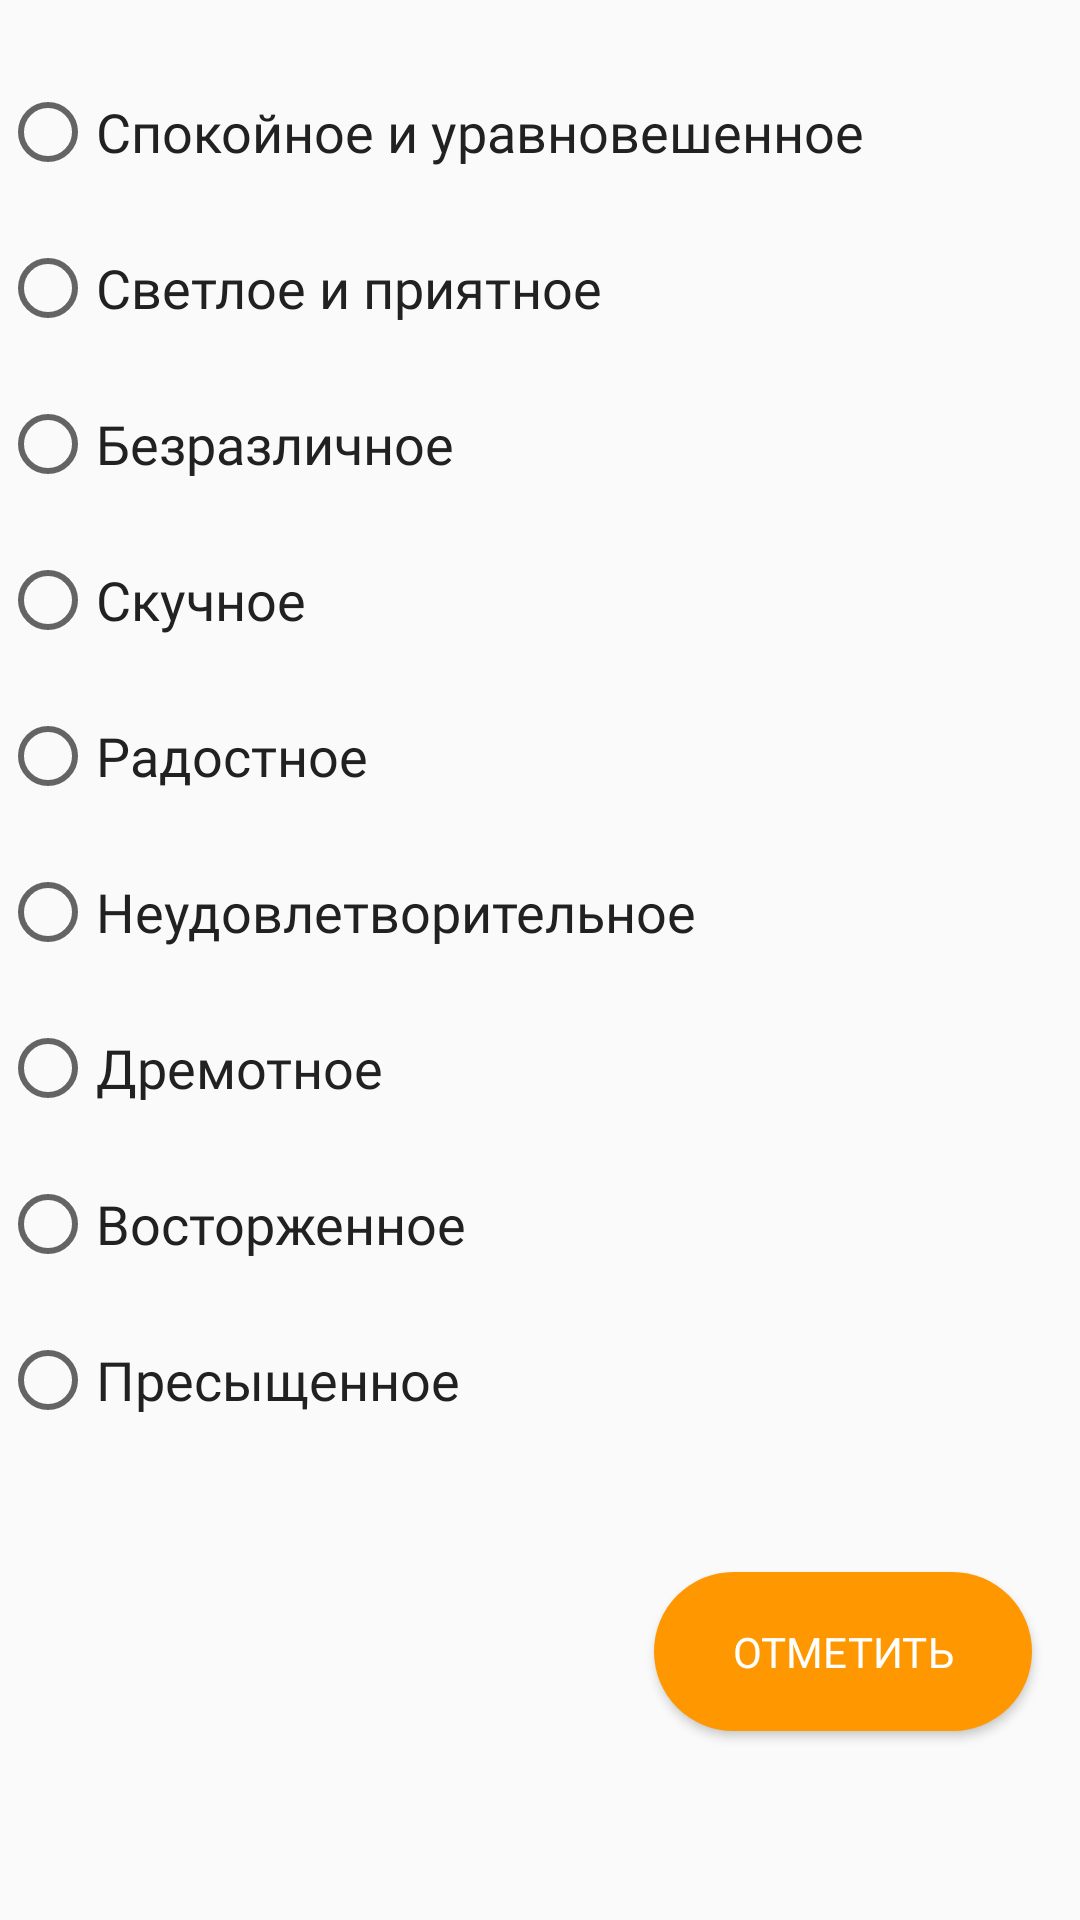

Here is an Android app screen rendered from its layout file. Give the layout XML and the strings, colors and styles it references.
<!-- AndroidManifest.xml: application theme AppTheme -->
<!-- res/layout/activity_enter_health.xml -->
<?xml version="1.0" encoding="utf-8"?>
<androidx.constraintlayout.widget.ConstraintLayout xmlns:android="http://schemas.android.com/apk/res/android"
    xmlns:app="http://schemas.android.com/apk/res-auto"
    android:layout_width="match_parent"
    android:layout_height="match_parent"
    xmlns:tools="http://schemas.android.com/tools"
    tools:context=".activity.EnterHealthActivity">

    <RadioGroup
        android:id="@+id/radio_group"
        android:layout_width="wrap_content"
        android:layout_height="wrap_content"
        app:layout_constraintStart_toStartOf="parent"
        app:layout_constraintTop_toTopOf="parent">

        <RadioButton
            android:id="@+id/health1"
            android:layout_width="wrap_content"
            android:layout_height="wrap_content"
            android:layout_marginTop="28dp"
            android:fontFamily="@font/roboto"
            android:text="Спокойное и уравновешенное"
            android:textColor="@color/colorPrimaryText"
            android:textSize="18sp"
            app:layout_constraintStart_toStartOf="parent"
            app:layout_constraintTop_toTopOf="parent" />

        <RadioButton
            android:id="@+id/health2"
            android:layout_width="wrap_content"
            android:layout_height="wrap_content"
            android:layout_marginTop="20dp"
            android:fontFamily="@font/roboto"
            android:text="Светлое и приятное"
            android:textColor="@color/colorPrimaryText"
            android:textSize="18sp"
            app:layout_constraintStart_toStartOf="@+id/health1"
            app:layout_constraintTop_toBottomOf="@+id/health1" />

        <RadioButton
            android:id="@+id/health3"
            android:layout_width="wrap_content"
            android:layout_height="wrap_content"
            android:layout_marginTop="20dp"
            android:fontFamily="@font/roboto"
            android:text="Безразличное"
            android:textColor="@color/colorPrimaryText"
            android:textSize="18sp"
            app:layout_constraintStart_toStartOf="@+id/health2"
            app:layout_constraintTop_toBottomOf="@+id/health2" />

        <RadioButton
            android:id="@+id/health4"
            android:layout_width="wrap_content"
            android:layout_height="wrap_content"
            android:layout_marginTop="20dp"
            android:fontFamily="@font/roboto"
            android:text="Скучное"
            android:textColor="@color/colorPrimaryText"
            android:textSize="18sp"
            app:layout_constraintStart_toStartOf="@+id/health3"
            app:layout_constraintTop_toBottomOf="@+id/health3" />

        <RadioButton
            android:id="@+id/health5"
            android:layout_width="wrap_content"
            android:layout_height="wrap_content"
            android:layout_marginTop="20dp"
            android:fontFamily="@font/roboto"
            android:text="Радостное"
            android:textColor="@color/colorPrimaryText"
            android:textSize="18sp"
            app:layout_constraintStart_toStartOf="@+id/health4"
            app:layout_constraintTop_toBottomOf="@+id/health4" />

        <RadioButton
            android:id="@+id/health6"
            android:layout_width="wrap_content"
            android:layout_height="wrap_content"
            android:layout_marginTop="20dp"
            android:fontFamily="@font/roboto"
            android:text="Неудовлетворительное"
            android:textColor="@color/colorPrimaryText"
            android:textSize="18sp"
            app:layout_constraintStart_toStartOf="@+id/health5"
            app:layout_constraintTop_toBottomOf="@+id/health5" />

        <RadioButton
            android:id="@+id/health7"
            android:layout_width="wrap_content"
            android:layout_height="wrap_content"
            android:layout_marginTop="20dp"
            android:fontFamily="@font/roboto"
            android:text="Дремотное"
            android:textColor="@color/colorPrimaryText"
            android:textSize="18sp"
            app:layout_constraintStart_toStartOf="@+id/health6"
            app:layout_constraintTop_toBottomOf="@+id/health6" />

        <RadioButton
            android:id="@+id/health8"
            android:layout_width="wrap_content"
            android:layout_height="wrap_content"
            android:layout_marginTop="20dp"
            android:fontFamily="@font/roboto"
            android:text="Восторженное"
            android:textColor="@color/colorPrimaryText"
            android:textSize="18sp"
            app:layout_constraintStart_toStartOf="@+id/health7"
            app:layout_constraintTop_toBottomOf="@+id/health7" />

        <RadioButton
            android:id="@+id/health9"
            android:layout_width="wrap_content"
            android:layout_height="wrap_content"
            android:layout_marginTop="20dp"
            android:fontFamily="@font/roboto"
            android:text="Пресыщенное"
            android:textColor="@color/colorPrimaryText"
            android:textSize="18sp"
            app:layout_constraintStart_toStartOf="@+id/healt8"
            app:layout_constraintTop_toBottomOf="@+id/healt8" />
    </RadioGroup>

    <Button
        android:id="@+id/saveHealth"
        style="@style/ButtonAction"
        android:layout_width="126dp"
        android:layout_height="53dp"
        android:layout_marginTop="48dp"
        android:layout_marginEnd="16dp"
        android:fontFamily="@font/roboto"
        android:text="Отметить"
        android:textColor="#FFFFFF"
        app:layout_constraintEnd_toEndOf="parent"
        app:layout_constraintTop_toBottomOf="@+id/radio_group" />
</androidx.constraintlayout.widget.ConstraintLayout>
<!-- resources referenced by this layout -->
<resources>
  <color name="colorPrimaryText">#212121</color>
  <style name="ButtonAction">
          ..
          <item name="android:background">@drawable/button_action</item>
          ..
      </style>
  <style name="AppTheme" parent="Theme.AppCompat.Light.NoActionBar">
          
          <item name="colorPrimary">@color/colorPrimary</item>
          <item name="colorPrimaryDark">@color/colorDarkPrimary</item>
          <item name="colorAccent">@color/colorAccent</item>
  
      </style>
  <!-- drawable button_action (drawable) -->
  <?xml version="1.0" encoding="utf-8"?>
  <shape xmlns:android="http://schemas.android.com/apk/res/android" android:shape="rectangle">
      <solid android:color="@color/colorAccent" />
      <corners
          android:bottomRightRadius="50dp"
          android:bottomLeftRadius="50dp"
          android:topLeftRadius="50dp"
          android:topRightRadius="50dp" />
  </shape>
  <color name="colorPrimary">#4CAF50</color>
  <color name="colorDarkPrimary">#388E3C</color>
  <color name="colorAccent">#FF9800</color>
</resources>
